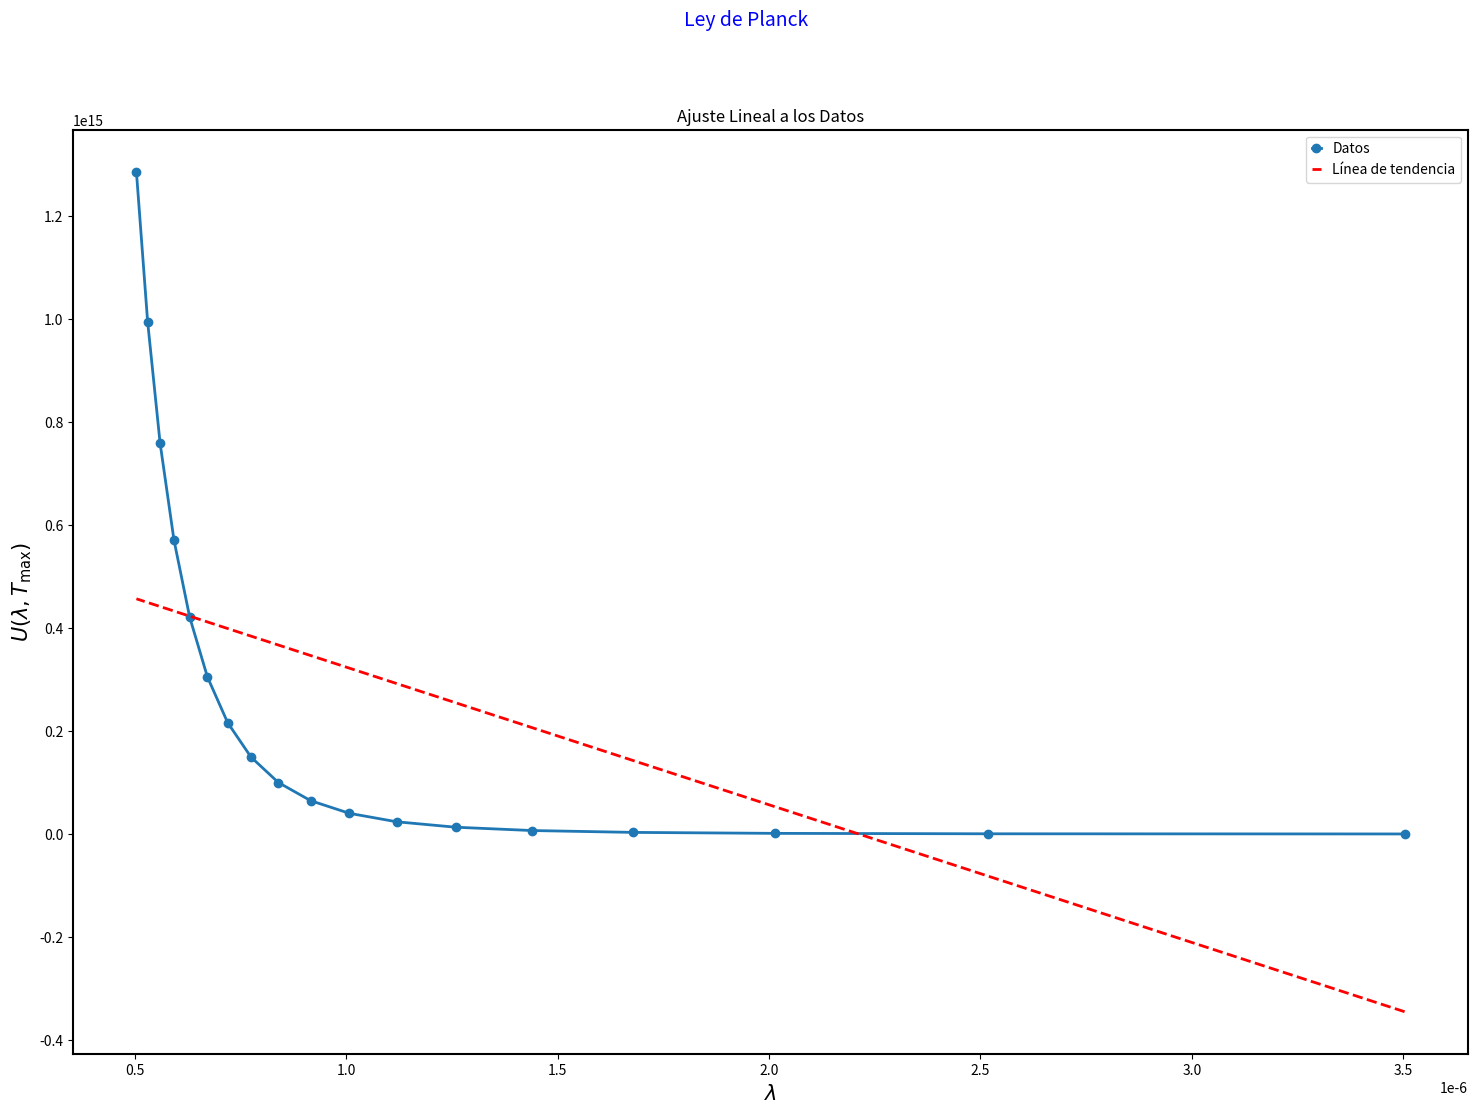

Here is the Python script that generated this plot:
import numpy as np  
from scipy.constants import h, c, k, pi  
import matplotlib.pyplot as plt
from scipy.signal import argrelmax

newparams = {'axes.labelsize': 15, 'axes.linewidth': 1.5, 'savefig.dpi': 1000,  
             'lines.linewidth': 2, 'figure.figsize': (18, 12),    
             'legend.frameon': True,  
             'legend.handlelength': 0.7}  

plt.rcParams.update(newparams)  

L0 = np.linspace(50, 1500, 250)  # Wavelength in nano m
L = L0 * 1e-9  # wavelength in m

def planck_lamda(L, T):  
    a = (2 * pi * h * c**2) / L ** 5  
    b = (h * c) / (L * k * T)  
    c1 = np.exp(b) - 1  
    d = a / c1  
    return d

plt.suptitle("""Ley de Planck """,  
             size=14, color='b', fontstyle="italic")      

R_Ht = (8 * pi * k * 10000) / L**4  # Rayleigh's law at High temperature  
R_Lt = (8 * pi * k * 2000) / L**4  # Rayleigh's law at Low temperature

T0 = planck_lamda(L, 0.1)
T500 = planck_lamda(L, 500)  
T1000 = planck_lamda(L, 1000)
T1500 = planck_lamda(L, 1500)
T2000 = planck_lamda(L, 2000)
T2500 = planck_lamda(L, 2500)
T3000 = planck_lamda(L, 3000)
T3500 = planck_lamda(L, 3500)
T4000 = planck_lamda(L, 4000)
T4500 = planck_lamda(L, 4500)
T5000 = planck_lamda(L, 5000)
T5500 = planck_lamda(L, 5500)
T6000 = planck_lamda(L, 6000)
T6500 = planck_lamda(L, 6500)
T7000 = planck_lamda(L, 7000)
T7500 = planck_lamda(L, 7500)
T8000 = planck_lamda(L, 8000)
T8500 = planck_lamda(L, 8500)
T9000 = planck_lamda(L, 9000)
T9500 = planck_lamda(L, 9500)
T10000 = planck_lamda(L, 10000)







def maximo(valores):
    mayor = valores[0]
    for i in range(0,len(valores)):
        if valores[i] > mayor:
            mayor = valores[i]
    return mayor

def valor_max(T,S):
    lam= pow((2*c*k*T)/maximo(S),1/4)
    return lam

#lam500 = valor_max(500,T500)
#lam1000 = valor_max(1000,T1000)
lam1500 = valor_max(1500,T1500)
lam2000 = valor_max(2000,T2000)
lam2500 = valor_max(2500,T2500)
lam3000 = valor_max(3000,T3000)
lam3500 = valor_max(3500,T3500)
lam4000 = valor_max(4000,T4000)
lam4500 = valor_max(4500,T4500)
lam5000 = valor_max(5000,T5000)
lam5500 = valor_max(5500,T5500)
lam6000 = valor_max(6000,T6000)
lam6500 = valor_max(6500,T6500)
lam7000 = valor_max(7000,T7000)
lam7500 = valor_max(7500,T7500)
lam8000 = valor_max(8000,T8000)
lam8500 = valor_max(8500,T8500)
lam9000 = valor_max(9000,T9000)
lam9500 = valor_max(9500,T9500)
lam10000 = valor_max(10000,T10000)

lambdas = np.array([lam1500, lam2000, lam2500, lam3000, lam3500, lam4000, lam4500, lam5000,
                    lam5500, lam6000, lam6500, lam7000, lam7500, lam8000, lam8500, lam9000,
                    lam9500, lam10000])
max_values = np.array([maximo(T1500), maximo(T2000), maximo(T2500), maximo(T3000), maximo(T3500),
                       maximo(T4000), maximo(T4500), maximo(T5000), maximo(T5500), maximo(T6000),
                       maximo(T6500), maximo(T7000), maximo(T7500), maximo(T8000), maximo(T8500),
                       maximo(T9000), maximo(T9500), maximo(T10000)])

# Ajuste lineal
coefficients = np.polyfit(lambdas, max_values, 1)
trendline = np.polyval(coefficients, lambdas)

# Gráfica de los puntos y la línea de tendencia
plt.plot(lambdas, max_values, marker='o', label='Datos')
plt.plot(lambdas, trendline, label='Línea de tendencia', linestyle='--', color='red')

plt.xlabel(r'$\lambda$')
plt.ylabel(r'$U(\lambda, T_{\text{max}})$')
plt.title('Ajuste Lineal a los Datos')
plt.legend()
plt.show()

# Pendiente de la línea de tendencia
slope = coefficients[0]
print(f"Pendiente de la línea de tendencia: {slope}")





plt.show()






